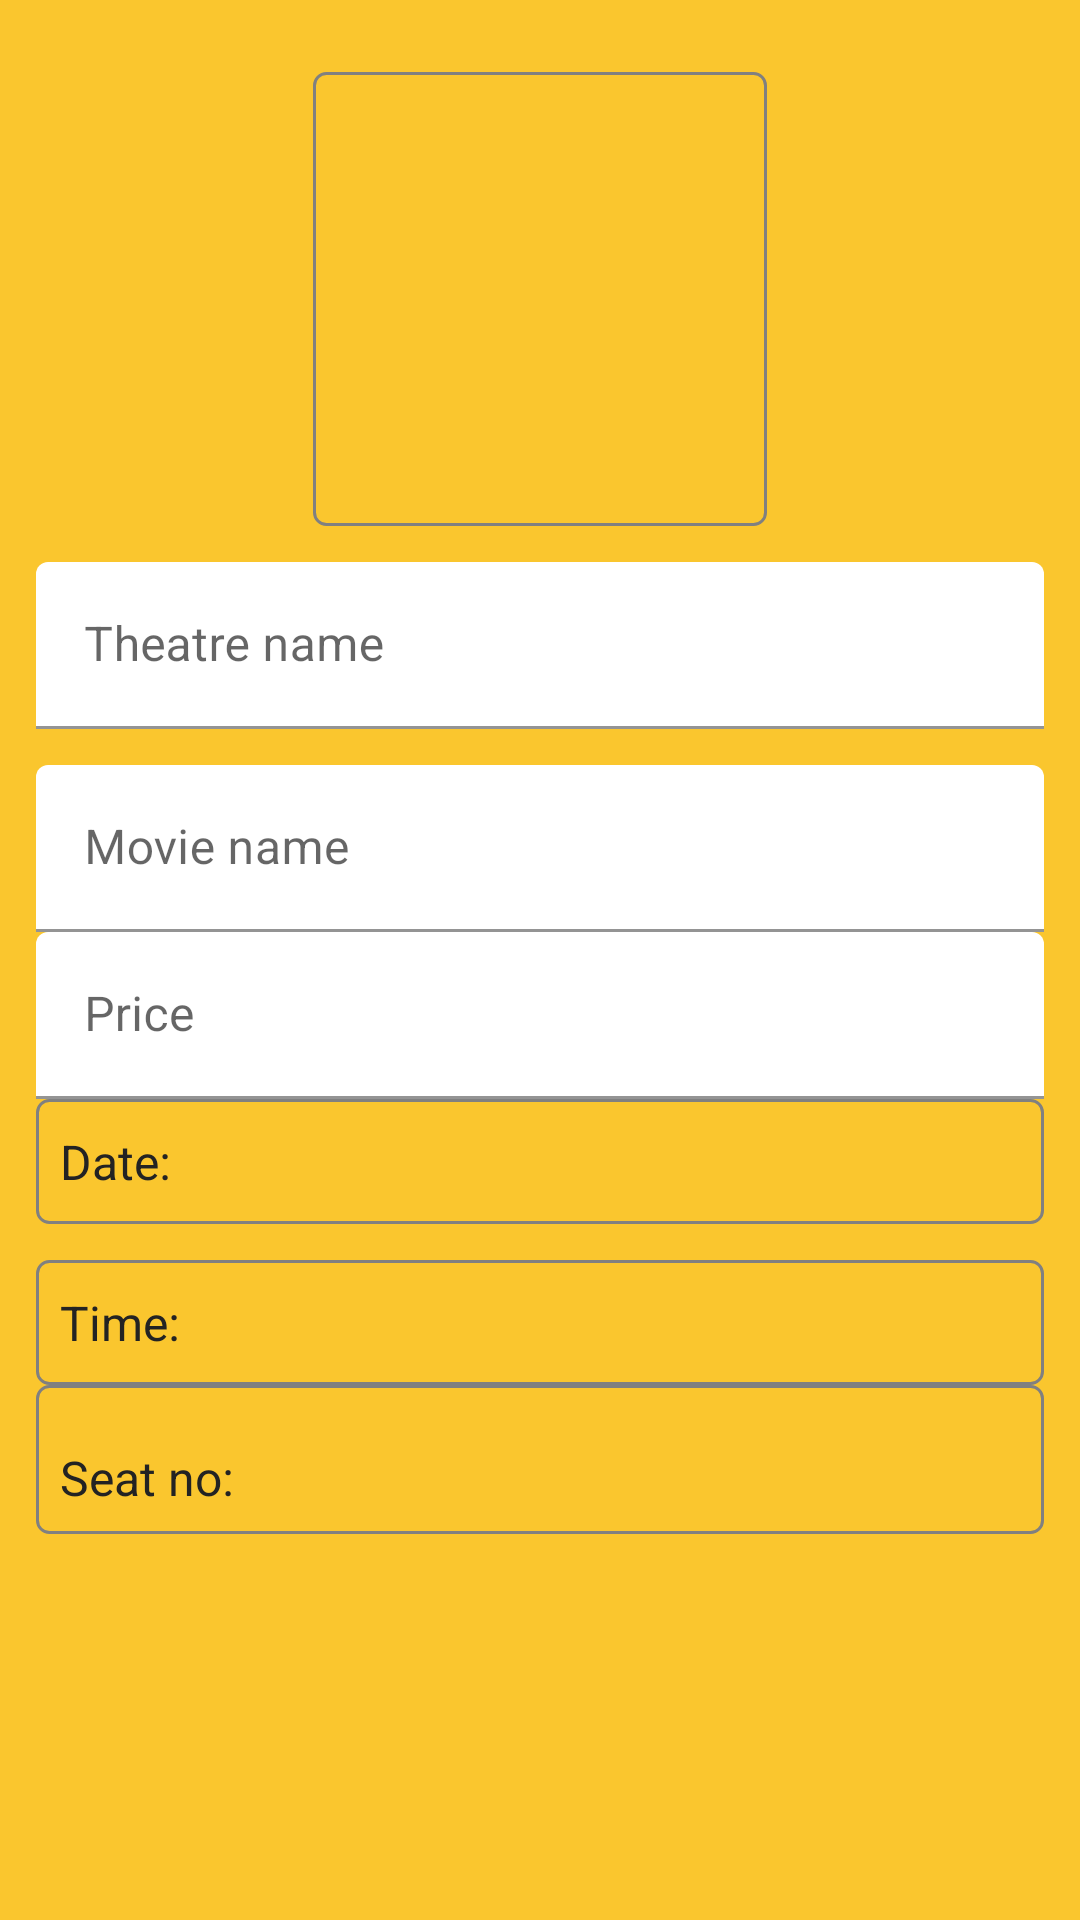

The Android layout XML behind this screen, and the referenced resources:
<!-- AndroidManifest.xml: application theme Theme.MovieTicketReservation -->
<!-- res/layout/activity_purchase_ticket.xml -->
<?xml version="1.0" encoding="utf-8"?>
<androidx.constraintlayout.widget.ConstraintLayout xmlns:android="http://schemas.android.com/apk/res/android"
    xmlns:app="http://schemas.android.com/apk/res-auto"
    xmlns:tools="http://schemas.android.com/tools"
    android:layout_width="match_parent"
    android:layout_height="match_parent"
    android:background="#FAC62E"
    tools:context=".AddTicketActivity"
    android:padding="12dp">

    <ImageView
        android:id="@+id/iv_image"
        android:layout_width="0dp"
        android:layout_height="0dp"
        android:layout_marginTop="12dp"
        android:background="@drawable/round_back"
        android:padding="4dp"
        app:layout_constraintWidth_percent=".45"
        app:layout_constraintDimensionRatio="1:1"
        android:src="@drawable/ic_baseline_photo_camera_back_24"
        android:contentDescription="@string/image"
        app:layout_constraintEnd_toEndOf="parent"
        app:layout_constraintStart_toStartOf="parent"
        app:layout_constraintTop_toTopOf="parent" />


    <com.google.android.material.textfield.TextInputLayout
        android:id="@+id/textInputLayout"
        style="@style/editTextStyle"
        android:layout_width="match_parent"
        android:layout_height="wrap_content"
        android:layout_marginTop="12dp"
        android:hint="@string/theatre_name"
        app:layout_constraintTop_toBottomOf="@+id/iv_image"
        tools:layout_editor_absoluteX="12dp">


        <com.google.android.material.textfield.TextInputEditText
            android:id="@+id/editTextTheatre"
            android:layout_width="match_parent"
            android:enabled="false"
            android:layout_height="wrap_content"
            android:textColor="@color/textColor"
            android:textSize="16sp" />


    </com.google.android.material.textfield.TextInputLayout>


    <com.google.android.material.textfield.TextInputLayout
        android:id="@+id/textInputLayout2"
        style="@style/editTextStyle"
        android:layout_width="match_parent"
        android:layout_height="wrap_content"
        android:layout_marginTop="12dp"
        android:hint="@string/movie_name"
        app:layout_constraintTop_toBottomOf="@+id/textInputLayout"
        tools:layout_editor_absoluteX="12dp">


        <com.google.android.material.textfield.TextInputEditText
            android:id="@+id/editTextMovie"
            android:layout_width="match_parent"
            android:layout_height="wrap_content"
            android:enabled="false"
            android:textColor="@color/textColor"
            android:textSize="16sp" />


    </com.google.android.material.textfield.TextInputLayout>


    <com.google.android.material.textfield.TextInputLayout
        android:id="@+id/textInputLayout3"
        style="@style/editTextStyle"
        android:layout_width="match_parent"
        android:layout_height="wrap_content"
        android:hint="@string/price"
        app:layout_constraintTop_toBottomOf="@+id/textInputLayout2"
        tools:layout_editor_absoluteX="12dp">


        <com.google.android.material.textfield.TextInputEditText
            android:id="@+id/editTextPrice"
            android:layout_width="match_parent"
            android:layout_height="wrap_content"
            android:enabled="false"
            android:textColor="@color/textColor"
            android:textSize="16sp" />


    </com.google.android.material.textfield.TextInputLayout>

    <androidx.constraintlayout.widget.ConstraintLayout
        android:id="@+id/constraintLayout"
        android:layout_width="match_parent"
        android:layout_height="wrap_content"
        android:background="@drawable/round_back"
        app:layout_constraintTop_toBottomOf="@+id/textInputLayout3"
        tools:layout_editor_absoluteX="12dp">

        <TextView
            android:id="@+id/textView4"
            android:layout_width="0dp"
            android:layout_height="wrap_content"
            android:padding="8dp"
            android:text="@string/date"
            android:textColor="@color/textColor"
            android:textSize="16sp"
            app:layout_constraintBottom_toBottomOf="parent"
            app:layout_constraintEnd_toStartOf="@+id/tvMovieDate"
            app:layout_constraintStart_toStartOf="parent"
            app:layout_constraintTop_toTopOf="parent" />

        <TextView
            android:id="@+id/tvMovieDate"
            android:layout_width="wrap_content"
            android:layout_height="wrap_content"
            android:layout_margin="2dp"
            android:padding="8dp"
            android:paddingStart="12dp"
            android:paddingEnd="12dp"
            android:textColor="@color/textColor"
            android:textSize="16sp"
            app:layout_constraintBottom_toBottomOf="parent"
            app:layout_constraintEnd_toEndOf="parent"
            app:layout_constraintHorizontal_bias=".999"
            app:layout_constraintStart_toStartOf="parent"
            app:layout_constraintTop_toTopOf="parent"
            tools:text="22-12-2022" />

    </androidx.constraintlayout.widget.ConstraintLayout>

    <androidx.constraintlayout.widget.ConstraintLayout
        android:id="@+id/constraintLayout2"
        android:layout_width="match_parent"
        android:layout_height="wrap_content"
        android:layout_marginTop="12dp"
        android:background="@drawable/round_back"
        app:layout_constraintTop_toBottomOf="@+id/constraintLayout"
        tools:layout_editor_absoluteX="12dp">

        <TextView
            android:id="@+id/textView3"
            android:layout_width="0dp"
            android:layout_height="wrap_content"
            android:padding="8dp"
            android:text="@string/time"
            android:textColor="@color/textColor"
            android:textSize="16sp"
            app:layout_constraintBottom_toBottomOf="parent"
            app:layout_constraintEnd_toStartOf="@+id/tvMovieTime"
            app:layout_constraintStart_toStartOf="parent"
            app:layout_constraintTop_toTopOf="parent" />

        <TextView
            android:id="@+id/tvMovieTime"
            android:layout_width="wrap_content"
            android:layout_height="wrap_content"
            android:layout_margin="2dp"
            android:padding="8dp"
            android:paddingStart="12dp"
            android:paddingEnd="12dp"
            android:textColor="@color/textColor"
            android:textSize="16sp"
            app:layout_constraintBottom_toBottomOf="parent"
            app:layout_constraintEnd_toEndOf="parent"
            app:layout_constraintHorizontal_bias=".999"
            app:layout_constraintStart_toStartOf="parent"
            app:layout_constraintTop_toTopOf="parent"
            tools:text="10:12" />

    </androidx.constraintlayout.widget.ConstraintLayout>

    <androidx.constraintlayout.widget.ConstraintLayout
        android:id="@+id/constraintLayout4"
        android:layout_width="match_parent"
        android:layout_height="wrap_content"
        android:background="@drawable/round_back"
        app:layout_constraintTop_toBottomOf="@+id/constraintLayout2"
        tools:layout_editor_absoluteX="12dp">

        <TextView
            android:id="@+id/textView5"
            android:layout_width="0dp"
            android:layout_marginTop="12dp"
            android:layout_height="wrap_content"
            android:padding="8dp"
            android:text="@string/seat_no"
            android:textColor="@color/textColor"
            android:textSize="16sp"
            app:layout_constraintBottom_toBottomOf="parent"
            app:layout_constraintEnd_toStartOf="@+id/tvMovieSeat"
            app:layout_constraintStart_toStartOf="parent"
            app:layout_constraintTop_toTopOf="parent" />

        <TextView
            android:id="@+id/tvMovieSeat"
            android:layout_width="wrap_content"
            android:layout_height="wrap_content"
            android:layout_margin="2dp"
            android:padding="8dp"
            android:paddingStart="12dp"
            android:paddingEnd="12dp"
            android:textColor="@color/textColor"
            android:textSize="16sp"
            app:layout_constraintBottom_toBottomOf="parent"
            app:layout_constraintEnd_toEndOf="parent"
            app:layout_constraintHorizontal_bias=".999"
            app:layout_constraintStart_toStartOf="parent"
            app:layout_constraintTop_toTopOf="parent"
            tools:text="20A" />

    </androidx.constraintlayout.widget.ConstraintLayout>

    <android.widget.Button
        android:visibility="gone"
        android:id="@+id/buttonAddTicket"
        android:layout_width="0dp"
        android:layout_marginTop="12dp"
        android:layout_height="wrap_content"
        android:background="@drawable/button_back"
        android:text="@string/purchase"
        app:layout_constraintEnd_toEndOf="parent"
        app:layout_constraintTop_toBottomOf="@+id/constraintLayout4"
        app:layout_constraintWidth_percent=".6" />


</androidx.constraintlayout.widget.ConstraintLayout>
<!-- resources referenced by this layout -->
<resources>
  <color name="textColor">#232323</color>
  <!-- drawable button_back (drawable) -->
  <?xml version="1.0" encoding="utf-8"?>
  <ripple xmlns:android="http://schemas.android.com/apk/res/android"
      android:color="@color/black">
      <item android:id="@android:id/mask">
          <shape>
              <stroke android:width="1dp"
                  android:color="@color/gray"/>
              <corners android:radius="4dp" />
              <solid
                  android:color="@color/white"/>
          </shape>
      </item>
  
      <item android:id="@android:id/background">
          <shape>
              <stroke android:width="1dp"
                  android:color="@color/gray" />
              <corners android:radius="4dp"/>
              <solid android:color="@color/white"/>
          </shape>
  
      </item>
  </ripple>
  <!-- drawable round_back (drawable) -->
  <?xml version="1.0" encoding="utf-8"?>
  <shape xmlns:android="http://schemas.android.com/apk/res/android"
      android:shape="rectangle">
  
      <corners
          android:radius="4dp"/>
  
      <stroke
          android:width="1dp"
          android:color="@color/gray"/>
  
  </shape>
  <string name="date">Date:</string>
  <string name="image">Image</string>
  <string name="movie_name">Movie name</string>
  <string name="price">Price</string>
  <string name="purchase">Purchase</string>
  <string name="seat_no">Seat no:</string>
  <string name="theatre_name">Theatre name</string>
  <string name="time">Time:</string>
  <style name="editTextStyle" parent="Widget.MaterialComponents.TextInputLayout.FilledBox">
          <item name="hintTextColor">@color/hintColor</item>
          <item name="boxBackgroundColor">@android:color/transparent</item>
      </style>
  <style name="Theme.MovieTicketReservation" parent="Theme.MaterialComponents.DayNight.NoActionBar">
          
          <item name="colorPrimary">@color/purple_500</item>
          <item name="colorPrimaryVariant">@color/purple_700</item>
          <item name="colorOnPrimary">@color/white</item>
          
          <item name="colorSecondary">@color/teal_200</item>
          <item name="colorSecondaryVariant">@color/teal_700</item>
          <item name="colorOnSecondary">@color/black</item>
          
          <item name="android:statusBarColor">#00000000</item>
          
      </style>
  <color name="black">#FF000000</color>
  <color name="gray">#808080</color>
  <color name="white">#FFFFFFFF</color>
  <color name="hintColor">#808080</color>
  <color name="purple_500">#FF6200EE</color>
  <color name="purple_700">#FF3700B3</color>
  <color name="teal_200">#FF03DAC5</color>
  <color name="teal_700">#FF018786</color>
</resources>
